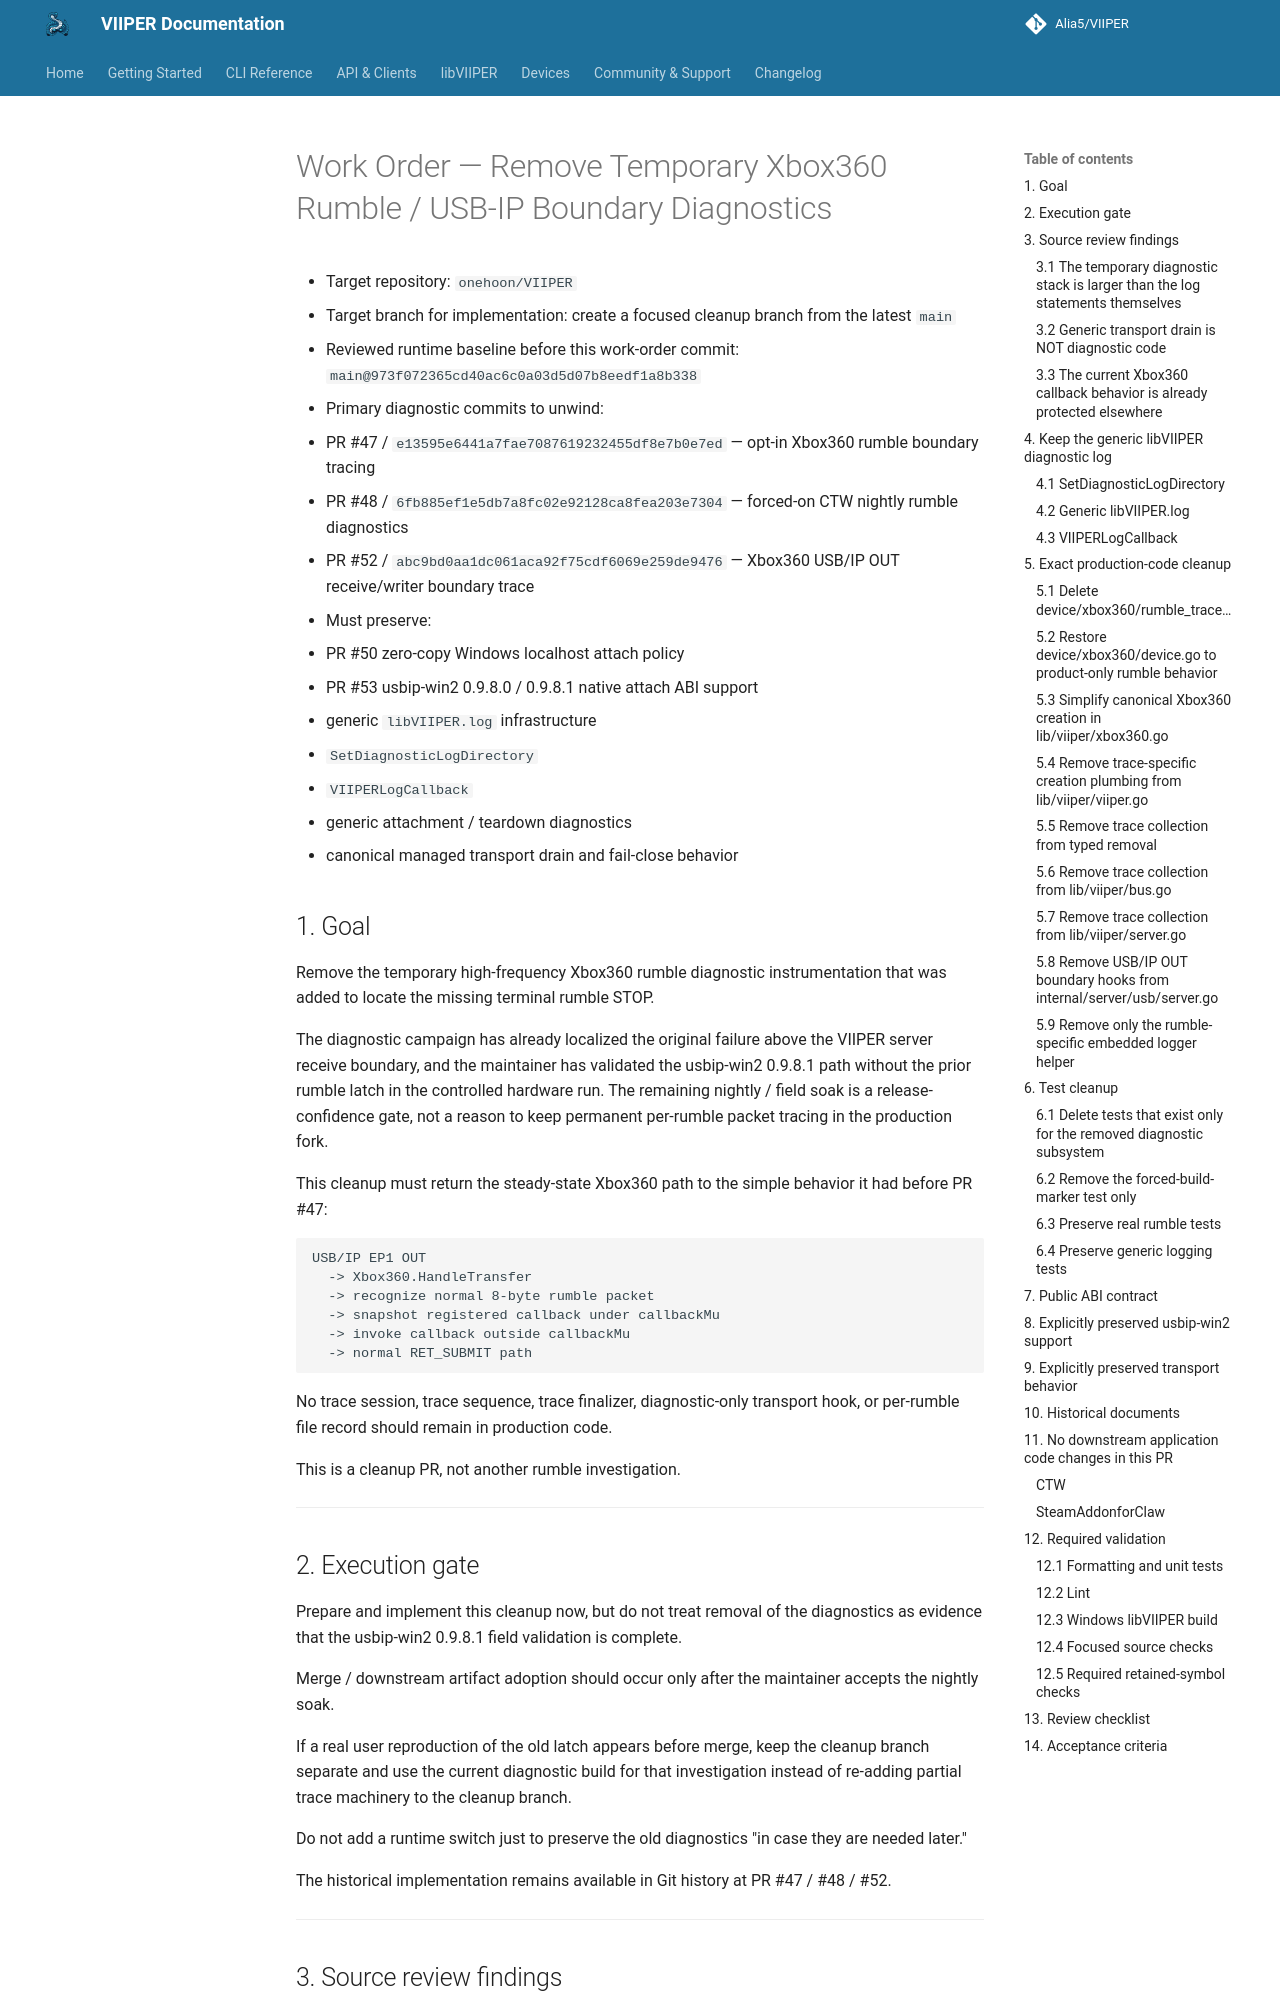

repository: onehoon/VIIPER · page: main/work-order/XBOX360_RUMBLE_DIAGNOSTIC_TRACE_CLEANUP_WORK_ORDER_2026-09-28/index.html · generator: mkdocs

# Work Order — Remove Temporary Xbox360 Rumble / USB-IP Boundary Diagnostics

- Target repository: `onehoon/VIIPER`
- Target branch for implementation: create a focused cleanup branch from the latest `main`
- Reviewed runtime baseline before this work-order commit: `main@973f072365cd40ac6c0a03d5d07b8eedf1a8b338`
- Primary diagnostic commits to unwind:
  - PR #47 / `e13595e6441a7fae7087619232455df8e7b0e7ed` — opt-in Xbox360 rumble boundary tracing
  - PR #48 / `6fb885ef1e5db7a8fc02e92128ca8fea203e7304` — forced-on CTW nightly rumble diagnostics
  - PR #52 / `abc9bd0aa1dc061aca92f75cdf6069e259de9476` — Xbox360 USB/IP OUT receive/writer boundary trace
- Must preserve:
  - PR #50 zero-copy Windows localhost attach policy
  - PR #53 usbip-win2 0.9.8.0 / 0.9.8.1 native attach ABI support
  - generic `libVIIPER.log` infrastructure
  - `SetDiagnosticLogDirectory`
  - `VIIPERLogCallback`
  - generic attachment / teardown diagnostics
  - canonical managed transport drain and fail-close behavior

## 1. Goal

Remove the temporary high-frequency Xbox360 rumble diagnostic instrumentation that was added to locate the missing terminal rumble STOP.

The diagnostic campaign has already localized the original failure above the VIIPER server receive boundary, and the maintainer has validated the usbip-win2 0.9.8.1 path without the prior rumble latch in the controlled hardware run. The remaining nightly / field soak is a release-confidence gate, not a reason to keep permanent per-rumble packet tracing in the production fork.

This cleanup must return the steady-state Xbox360 path to the simple behavior it had before PR #47:

```text
USB/IP EP1 OUT
  -> Xbox360.HandleTransfer
  -> recognize normal 8-byte rumble packet
  -> snapshot registered callback under callbackMu
  -> invoke callback outside callbackMu
  -> normal RET_SUBMIT path
```

No trace session, trace sequence, trace finalizer, diagnostic-only transport hook, or per-rumble file record should remain in production code.

This is a cleanup PR, not another rumble investigation.

---
